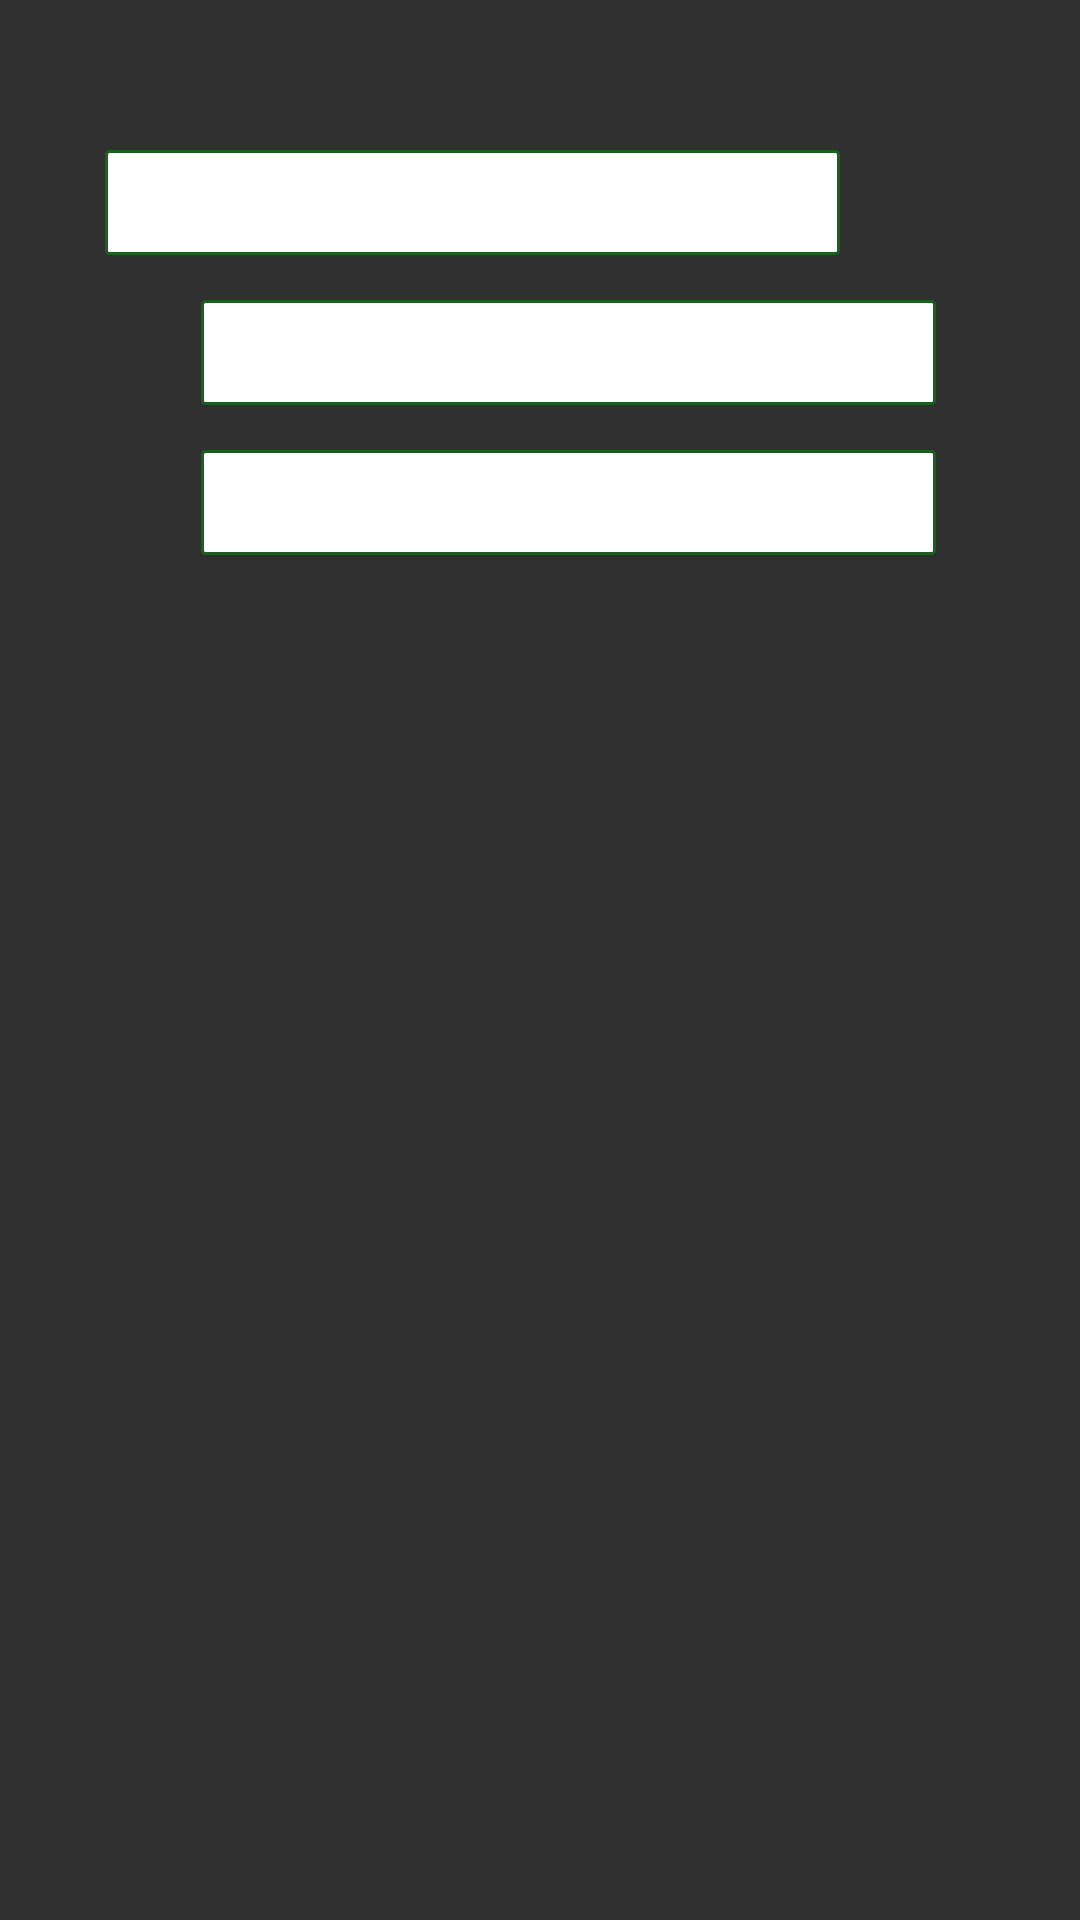

Write the Android layout XML for this screen, with the resource values it uses.
<!-- AndroidManifest.xml: application theme Theme.AppCompat.NoActionBar -->
<!-- res/layout/dialog_adduser.xml -->
<?xml version="1.0" encoding="utf-8"?>
<LinearLayout
    xmlns:android="http://schemas.android.com/apk/res/android"
    android:layout_height="match_parent"
    android:layout_width="match_parent"
    android:orientation="vertical">

    <LinearLayout
        android:layout_width="wrap_content"
        android:layout_height="wrap_content"
        android:orientation="horizontal">
        <TextView
            android:layout_width="wrap_content"
            android:layout_height="wrap_content"
            android:background="@drawable/pg"
            android:layout_marginTop="35dp"
            android:layout_marginLeft="35dp"
            android:scaleX="0.6"
            android:scaleY="0.6"
            />
        <EditText
            android:layout_width="245dp"
            android:layout_height="35dp"
            android:hint=" 输入用户名"
            android:id="@+id/username"
            android:paddingLeft="10dp"
            android:layout_marginTop="50dp"
            android:background="@drawable/edit_border"/>
    </LinearLayout>
    <LinearLayout
        android:layout_width="wrap_content"
        android:layout_height="wrap_content"
        android:orientation="horizontal">
        <TextView
            android:layout_width="wrap_content"
            android:layout_height="wrap_content"
            android:background="@drawable/a0v"
            android:layout_marginTop="15dp"
            android:layout_marginLeft="52dp"
            android:scaleX="1.5"
            android:scaleY="1.5"
            />
        <EditText
            android:layout_width="245dp"
            android:layout_height="35dp"
            android:hint=" 输入手机号"
            android:id="@+id/phone"
            android:paddingLeft="10dp"
            android:layout_marginTop="15dp"
            android:layout_marginLeft="15dp"
            android:background="@drawable/edit_border"/>
    </LinearLayout>
    <LinearLayout
        android:layout_width="wrap_content"
        android:layout_height="wrap_content"
        android:orientation="horizontal">
        <TextView
            android:layout_width="wrap_content"
            android:layout_height="wrap_content"
            android:background="@drawable/a0v"
            android:layout_marginTop="15dp"
            android:layout_marginLeft="52dp"
            android:scaleX="1.5"
            android:scaleY="1.5"
            />
        <EditText
            android:layout_width="245dp"
            android:layout_height="35dp"
            android:hint=" 输入邮箱"
            android:id="@+id/email"
            android:paddingLeft="10dp"
            android:layout_marginTop="15dp"
            android:layout_marginLeft="15dp"
            android:background="@drawable/edit_border"/>
    </LinearLayout>
</LinearLayout>
<!-- resources referenced by this layout -->
<resources>
  <!-- drawable edit_border (drawable) -->
  <?xml version="1.0" encoding="utf-8"?>
  <shape xmlns:android="http://schemas.android.com/apk/res/android">
      <solid android:color="#FFFFFF"/>
      <corners android:radius="1dp"/>
      <stroke android:color="#1B5E20" android:width="1dp"/>
  </shape>
</resources>
